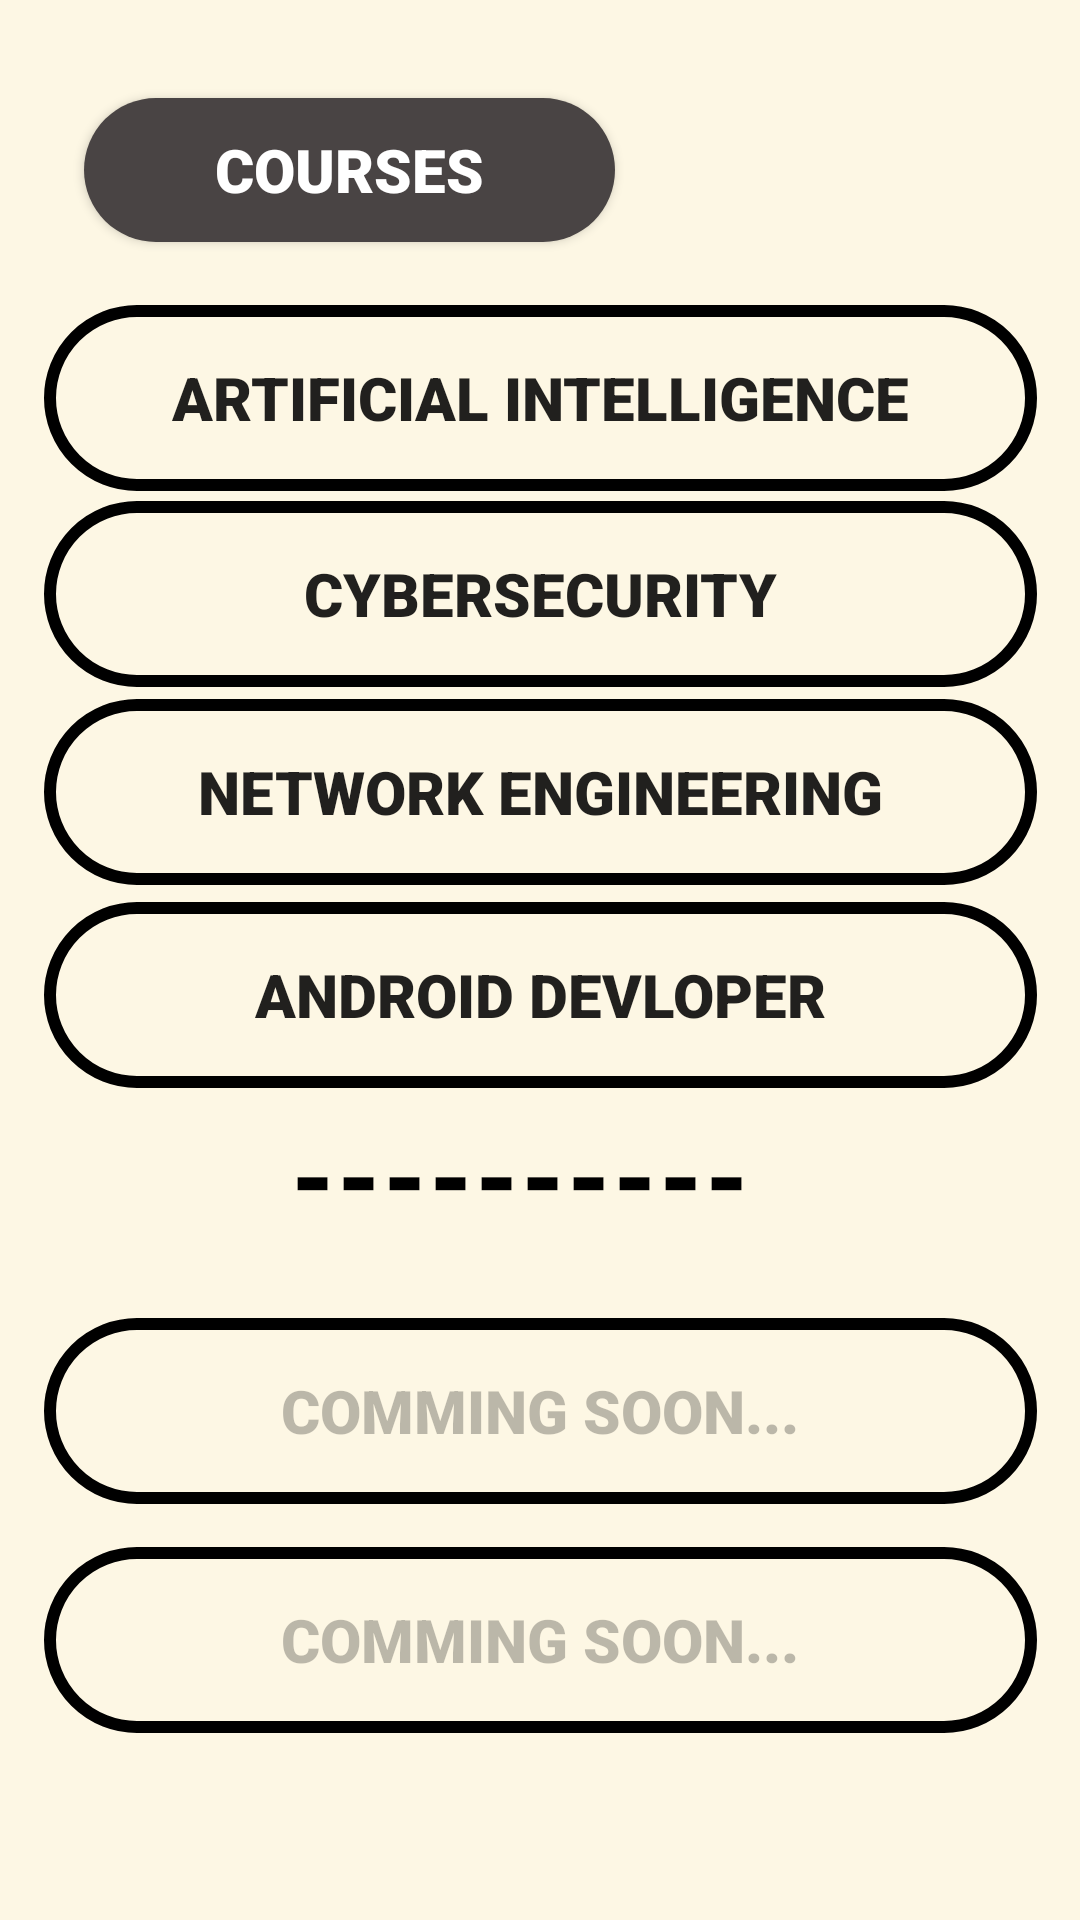

Reconstruct the res/layout file that produces this screen, plus the resources it refers to.
<!-- AndroidManifest.xml: application theme Theme.T_L -->
<!-- res/layout/activity_course.xml -->
<?xml version="1.0" encoding="utf-8"?>
<androidx.constraintlayout.widget.ConstraintLayout xmlns:android="http://schemas.android.com/apk/res/android"
    xmlns:app="http://schemas.android.com/apk/res-auto"
    xmlns:tools="http://schemas.android.com/tools"
    android:layout_width="match_parent"
    android:layout_height="match_parent"
    android:background="#FDF7E4"

    tools:context=".course">

    <Button
        android:id="@+id/button23"
        android:layout_width="331dp"
        android:layout_height="62dp"
        android:background="@drawable/btn_sty2"
        android:fontFamily="sans-serif-black"
        android:freezesText="false"
        android:text="comming soon..."
        android:enabled="false"
        android:textSize="20sp"
        android:textStyle="bold"
        app:layout_constraintBottom_toBottomOf="parent"
        app:layout_constraintEnd_toEndOf="parent"
        app:layout_constraintStart_toStartOf="parent"
        app:layout_constraintTop_toTopOf="parent"
        app:layout_constraintVertical_bias="0.76"
        tools:ignore="MissingConstraints" />

    <Button
        android:id="@+id/button21"
        android:layout_width="331dp"
        android:layout_height="62dp"
        android:background="@drawable/btn_sty2"
        android:fontFamily="sans-serif-black"
        android:freezesText="false"
        android:text="android devloper"
        android:textSize="20sp"
        android:textStyle="bold"
        app:layout_constraintBottom_toBottomOf="parent"
        app:layout_constraintEnd_toEndOf="parent"
        app:layout_constraintStart_toStartOf="parent"
        app:layout_constraintTop_toTopOf="parent"
        app:layout_constraintVertical_bias="0.52"
        tools:ignore="MissingConstraints" />

    <Button
        android:id="@+id/button20"
        android:layout_width="331dp"
        android:layout_height="62dp"
        android:background="@drawable/btn_sty2"
        android:fontFamily="sans-serif-black"
        android:freezesText="false"
        android:text="comming soon..."
        android:enabled="false"
        android:textSize="20sp"
        android:textStyle="bold"
        app:layout_constraintBottom_toBottomOf="parent"
        app:layout_constraintEnd_toEndOf="parent"
        app:layout_constraintStart_toStartOf="parent"
        app:layout_constraintTop_toTopOf="parent"
        app:layout_constraintVertical_bias="0.892"
        tools:ignore="MissingConstraints" />

    <Button
        android:id="@+id/button19"
        android:layout_width="331dp"
        android:layout_height="62dp"
        android:background="@drawable/btn_sty2"
        android:fontFamily="sans-serif-black"
        android:freezesText="false"
        android:text="network engineering"
        android:textSize="20sp"
        android:textStyle="bold"
        app:layout_constraintBottom_toBottomOf="parent"
        app:layout_constraintEnd_toEndOf="parent"
        app:layout_constraintStart_toStartOf="parent"
        app:layout_constraintTop_toTopOf="parent"
        app:layout_constraintVertical_bias="0.403"
        tools:ignore="MissingConstraints" />

    <Button
        android:id="@+id/button17"
        android:layout_width="331dp"
        android:layout_height="62dp"
        android:background="@drawable/btn_sty2"
        android:fontFamily="sans-serif-black"
        android:freezesText="false"
        android:text="Cybersecurity"
        android:textSize="20sp"
        android:textStyle="bold"
        app:layout_constraintBottom_toBottomOf="parent"
        app:layout_constraintEnd_toEndOf="parent"
        app:layout_constraintStart_toStartOf="parent"
        app:layout_constraintTop_toTopOf="parent"
        app:layout_constraintVertical_bias="0.289"
        tools:ignore="MissingConstraints" />

    <Button
        android:id="@+id/button16"
        android:layout_width="331dp"
        android:layout_height="62dp"
        android:background="@drawable/btn_sty2"
        android:fontFamily="sans-serif-black"
        android:freezesText="false"
        android:text="Artificial Intelligence"
        android:textSize="20sp"
        android:textStyle="bold"
        app:layout_constraintBottom_toBottomOf="parent"
        app:layout_constraintEnd_toEndOf="parent"
        app:layout_constraintStart_toStartOf="parent"
        app:layout_constraintTop_toTopOf="parent"
        app:layout_constraintVertical_bias="0.176"
        tools:ignore="MissingConstraints" />

    <Button
        android:id="@+id/button15"
        android:layout_width="177dp"
        android:layout_height="48dp"
        android:background="@drawable/cir_brown"
        android:fontFamily="sans-serif-black"
        android:text="Courses"
        android:textColor="#FFFFFF"
        android:textColorHint="#FFFFFF"
        android:textSize="20sp"
        app:layout_constraintBottom_toBottomOf="parent"
        app:layout_constraintEnd_toEndOf="parent"
        app:layout_constraintHorizontal_bias="0.153"
        app:layout_constraintStart_toStartOf="parent"
        app:layout_constraintTop_toTopOf="parent"
        app:layout_constraintVertical_bias="0.055" />

    <TextView
        android:id="@+id/textView12"
        android:layout_width="167dp"
        android:layout_height="47dp"
        android:fontFamily="sans-serif-black"
        android:text="-------------"
        android:textColor="#000000"
        android:textSize="34sp"
        android:textStyle="bold"
        app:layout_constraintBottom_toBottomOf="parent"
        app:layout_constraintEnd_toEndOf="parent"
        app:layout_constraintStart_toStartOf="parent"
        app:layout_constraintTop_toTopOf="parent"
        app:layout_constraintVertical_bias="0.622" />

</androidx.constraintlayout.widget.ConstraintLayout>
<!-- resources referenced by this layout -->
<resources>
  <!-- drawable btn_sty2 (drawable) -->
  <?xml version="1.0" encoding="utf-8"?>
  <shape xmlns:android="http://schemas.android.com/apk/res/android">
  <stroke android:color="#000" android:width="4dp"/>
      <corners android:radius="45dp"/>
  
      <stroke>
  
  
      </stroke>
  </shape>
  <!-- drawable cir_brown (drawable) -->
  <?xml version="1.0" encoding="utf-8"?>
  <shape xmlns:android="http://schemas.android.com/apk/res/android">
      <solid android:color="#494444"/>
      <corners
  
          android:topRightRadius="45dp"
          android:topLeftRadius="45dp"
          android:bottomRightRadius="45dp"
          android:bottomLeftRadius="45dp"
          />
  </shape>
  <style name="Theme.T_L" parent="Theme.AppCompat.Light.NoActionBar">
          
          <item name="colorPrimary">@color/purple_500</item>
          <item name="colorPrimaryVariant">@color/purple_700</item>
          <item name="colorOnPrimary">@color/white</item>
          
          <item name="colorSecondary">@color/teal_200</item>
          <item name="colorSecondaryVariant">@color/teal_700</item>
          <item name="colorOnSecondary">@color/black</item>
          
          <item name="android:statusBarColor">?attr/colorPrimaryVariant</item>
          
      </style>
  <!-- not gathered from this repository: default colours our renderer supplied (Android Studio template values) -->
  <color name="purple_500">#FF6200EE</color>
  <color name="purple_700">#FF3700B3</color>
  <color name="teal_200">#FF03DAC5</color>
  <color name="teal_700">#FF018786</color>
  <color name="black">#FF000000</color>
  <color name="white">#FFFFFFFF</color>
</resources>
